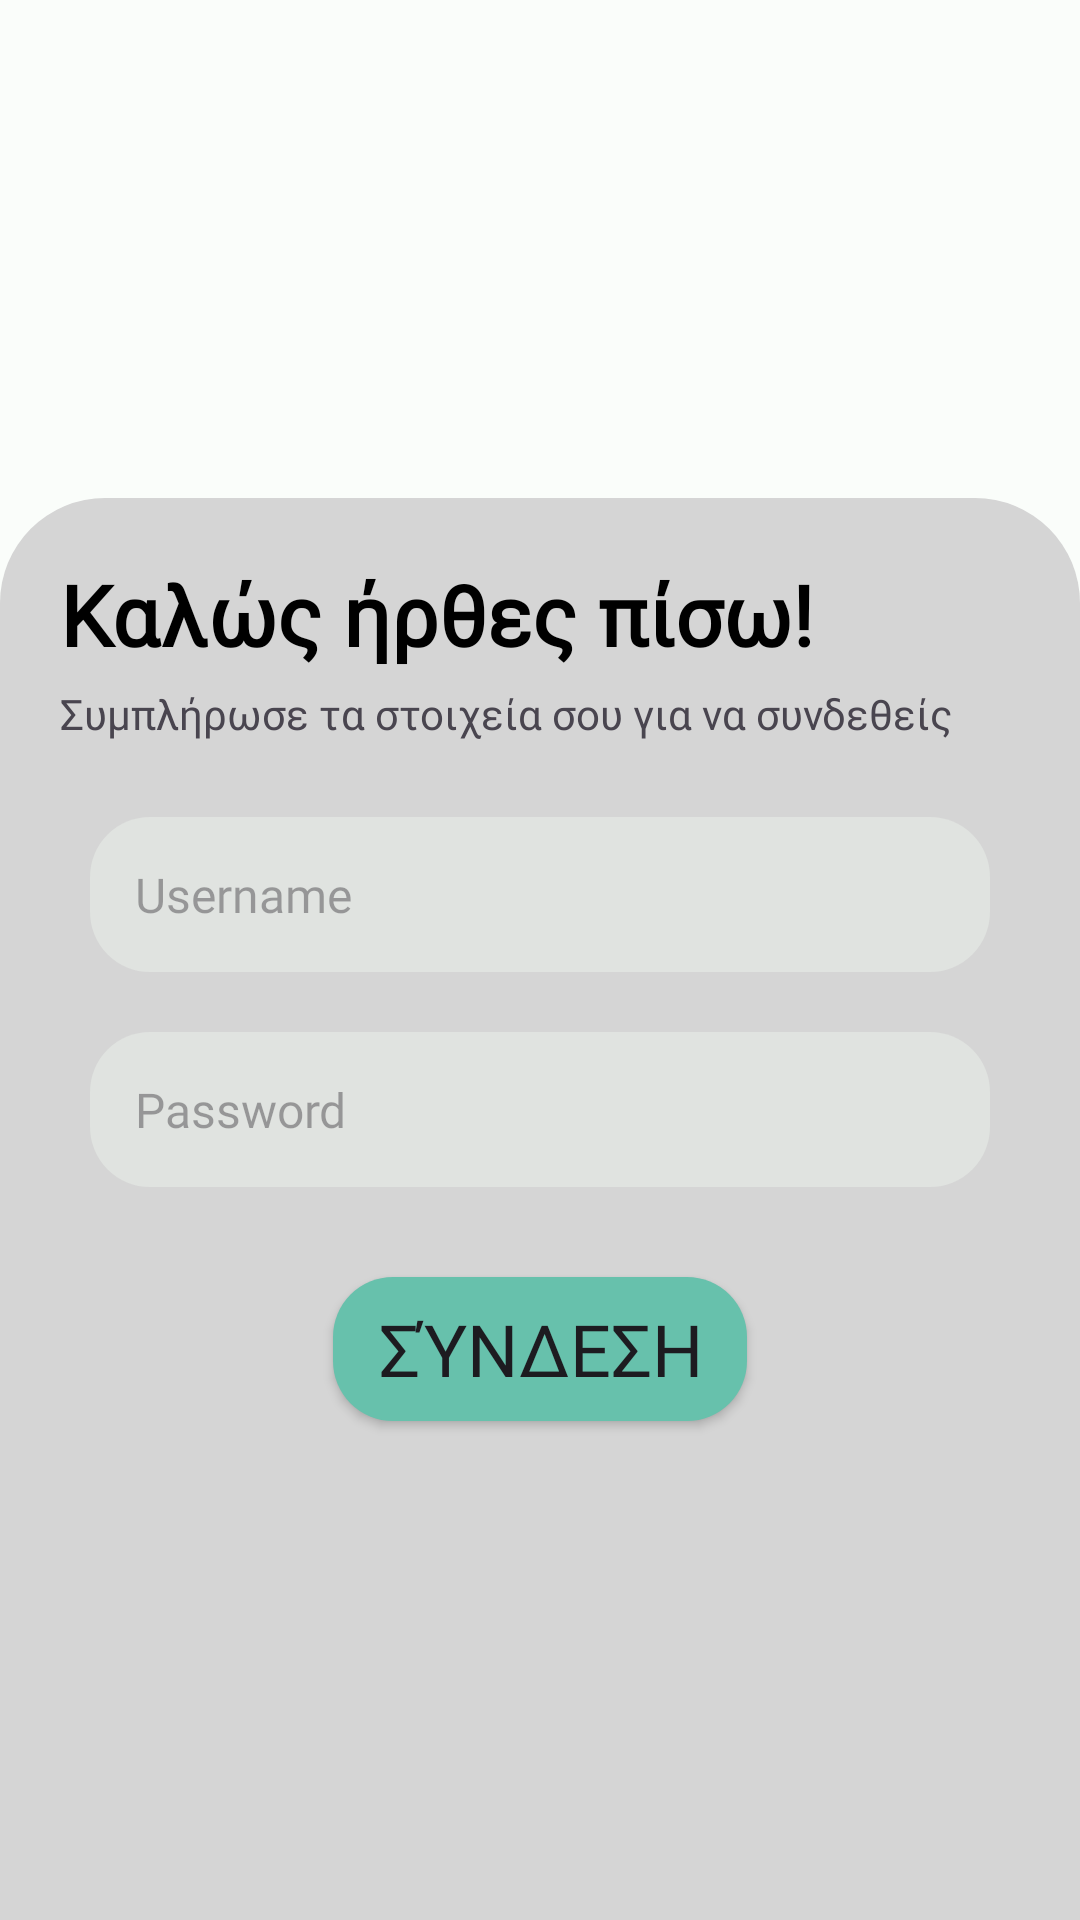

Android layout source for this screen:
<!-- AndroidManifest.xml: application theme CureMeApp -->
<!-- res/layout/log_in_details.xml -->
<?xml version="1.0" encoding="utf-8"?>
<androidx.constraintlayout.widget.ConstraintLayout xmlns:android="http://schemas.android.com/apk/res/android"
    xmlns:app="http://schemas.android.com/apk/res-auto"
    xmlns:tools="http://schemas.android.com/tools"
    android:id="@+id/root"
    android:layout_width="match_parent"
    android:layout_height="match_parent"
    tools:context=".R1Activity">

    <LinearLayout
        android:id="@+id/title_container"
        android:layout_width="wrap_content"
        android:layout_height="wrap_content"
        android:layout_marginTop="16dp"
        android:layout_weight="1"
        android:orientation="horizontal"
        app:layout_constraintBottom_toTopOf="@+id/root_scroll"
        app:layout_constraintEnd_toEndOf="parent"
        app:layout_constraintHorizontal_bias="0.1"
        app:layout_constraintStart_toStartOf="parent"
        app:layout_constraintTop_toTopOf="parent"/>

    <ScrollView
        android:id="@+id/root_scroll"
        android:layout_width="0dp"
        android:layout_height="0dp"
        android:layout_marginTop="150dp"
        android:background="@drawable/under_popup_shape"
        app:layout_constraintBottom_toBottomOf="parent"
        app:layout_constraintEnd_toEndOf="parent"
        app:layout_constraintStart_toStartOf="parent"
        app:layout_constraintTop_toBottomOf="@+id/title_container">

        <LinearLayout
            android:id="@+id/parent_linear"
            android:layout_width="match_parent"
            android:layout_height="wrap_content"
            android:orientation="vertical"
            android:paddingTop="20dp"
            android:paddingStart="20dp"
            android:paddingEnd="20dp">

            <LinearLayout
                android:id="@+id/prompt_container"
                android:layout_width="match_parent"
                android:layout_height="match_parent"
                android:layout_weight="1"
                android:orientation="vertical">

                <TextView
                    android:id="@+id/service_creation_prompt"
                    android:layout_width="match_parent"
                    android:layout_height="wrap_content"
                    android:fontFamily="@font/poppins"
                    android:paddingBottom="5dp"
                    android:text="@string/welcome_back"
                    android:textColor="@color/black"
                    android:textSize="28sp"
                    android:textStyle="bold" />

                <TextView
                    android:id="@+id/user_prompt"
                    android:layout_width="match_parent"
                    android:layout_height="wrap_content"
                    android:fontFamily="@font/poppins"
                    android:paddingBottom="15dp"
                    android:text="@string/enter_credentials"
                    android:textSize="14sp" />
            </LinearLayout>

            <LinearLayout
                android:id="@+id/input_container"
                android:layout_width="match_parent"
                android:layout_height="match_parent"
                android:layout_weight="1"
                android:orientation="vertical">

                <EditText
                    android:id="@+id/username_input"
                    android:layout_width="match_parent"
                    android:layout_height="wrap_content"
                    android:layout_margin="10dp"
                    android:background="@drawable/rounded_edit_text"
                    android:ems="10"
                    android:fontFamily="@font/poppins"
                    android:hint="@string/username"
                    android:inputType="textPersonName"
                    android:padding="15dp"
                    android:textColor="@color/hint_color"
                    android:textSize="16sp" />

                <EditText
                    android:id="@+id/password_input"
                    android:layout_width="match_parent"
                    android:layout_height="wrap_content"
                    android:layout_margin="10dp"
                    android:background="@drawable/rounded_edit_text"
                    android:ems="10"
                    android:fontFamily="@font/poppins"
                    android:hint="@string/password"
                    android:inputType="textPassword"
                    android:padding="15dp"
                    android:textColor="@color/hint_color"
                    android:textSize="16sp" />


            </LinearLayout>

            <androidx.constraintlayout.widget.ConstraintLayout
                android:id="@+id/button_container"
                android:layout_width="match_parent"
                android:layout_height="match_parent"
                android:layout_weight="1">

                <Button
                    android:id="@+id/connect_btn"
                    android:layout_width="wrap_content"
                    android:layout_height="wrap_content"
                    android:layout_margin="20dp"

                    android:background="@drawable/round_button"
                    android:fontFamily="@font/poppins_bold"
                    android:paddingLeft="15dp"
                    android:paddingTop="5dp"
                    android:paddingRight="15dp"
                    android:paddingBottom="5dp"
                    android:text="@string/sign_in"
                    android:textSize="24sp"
                    app:layout_constraintBottom_toBottomOf="parent"
                    app:layout_constraintEnd_toEndOf="parent"
                    app:layout_constraintStart_toStartOf="parent"
                    app:layout_constraintTop_toTopOf="parent"
                    app:layout_constraintVertical_bias="0.0" />
            </androidx.constraintlayout.widget.ConstraintLayout>

        </LinearLayout>
    </ScrollView>

</androidx.constraintlayout.widget.ConstraintLayout>
<!-- resources referenced by this layout -->
<resources>
  <color name="black">#FF000000</color>
  <color name="hint_color">#858484</color>
  <!-- drawable round_button (drawable) -->
  <?xml version="1.0" encoding="utf-8"?>
  <shape xmlns:android="http://schemas.android.com/apk/res/android">
      <solid android:color="@color/seed"/>
      <corners
          android:radius="20dp"
          />
  
  </shape>
  <!-- drawable rounded_edit_text (drawable) -->
  <?xml version="1.0" encoding="utf-8"?>
  <shape xmlns:android="http://schemas.android.com/apk/res/android"
      android:shape="rectangle">
      <solid android:color="@color/md_theme_dark_onBackground"/>
      <corners
          android:radius="20dp"></corners>
  </shape>
  <!-- drawable under_popup_shape (drawable) -->
  <?xml version="1.0" encoding="utf-8"?>
  <shape xmlns:tools="http://schemas.android.com/tools"
      xmlns:android="http://schemas.android.com/apk/res/android"
      tools:ignore="ExtraText">
      android:shape="rectangle"
      android:padding="10dp">
      <solid android:color="#D5D5D5" />
      <corners
          android:bottomRightRadius="0dp"
          android:bottomLeftRadius="0dp"
          android:topLeftRadius="35dp"
          android:topRightRadius="35dp" />
  </shape>
  <string name="enter_credentials">Συμπλήρωσε τα στοιχεία σου για να συνδεθείς</string>
  <string name="password">Password</string>
  <string name="sign_in">Σύνδεση</string>
  <string name="username">Username</string>
  <string name="welcome_back">Καλώς ήρθες πίσω!</string>
  <color name="seed">#67C1AC</color>
  <color name="md_theme_dark_onBackground">#E0E3E0</color>
  <color name="md_theme_light_onPrimary">#FFFFFF</color>
  <color name="md_theme_light_primaryContainer">#79F8DC</color>
  <color name="md_theme_light_onPrimaryContainer">#00201A</color>
  <color name="md_theme_light_secondary">#4B635C</color>
  <color name="md_theme_light_onSecondary">#FFFFFF</color>
  <color name="md_theme_light_secondaryContainer">#CDE8DF</color>
  <color name="md_theme_light_onSecondaryContainer">#06201A</color>
  <color name="md_theme_light_tertiary">#436278</color>
  <color name="md_theme_light_onTertiary">#FFFFFF</color>
  <color name="md_theme_light_tertiaryContainer">#C8E6FF</color>
  <color name="md_theme_light_onTertiaryContainer">#001E2E</color>
  <color name="md_theme_light_error">#BA1A1A</color>
  <color name="md_theme_light_errorContainer">#FFDAD6</color>
  <color name="md_theme_light_onError">#FFFFFF</color>
  <color name="md_theme_light_onErrorContainer">#410002</color>
  <color name="md_theme_light_background">#FAFDFA</color>
  <color name="md_theme_light_onBackground">#191C1B</color>
  <color name="md_theme_light_surface">#FAFDFA</color>
  <color name="md_theme_light_onSurface">#191C1B</color>
  <color name="md_theme_light_surfaceVariant">#DBE5E0</color>
  <color name="md_theme_light_onSurfaceVariant">#3F4946</color>
  <color name="md_theme_light_outline">#6F7975</color>
  <color name="md_theme_light_inverseOnSurface">#EFF1EF</color>
  <color name="md_theme_light_inverseSurface">#2E3130</color>
  <color name="md_theme_light_inversePrimary">#5ADBC0</color>
</resources>
